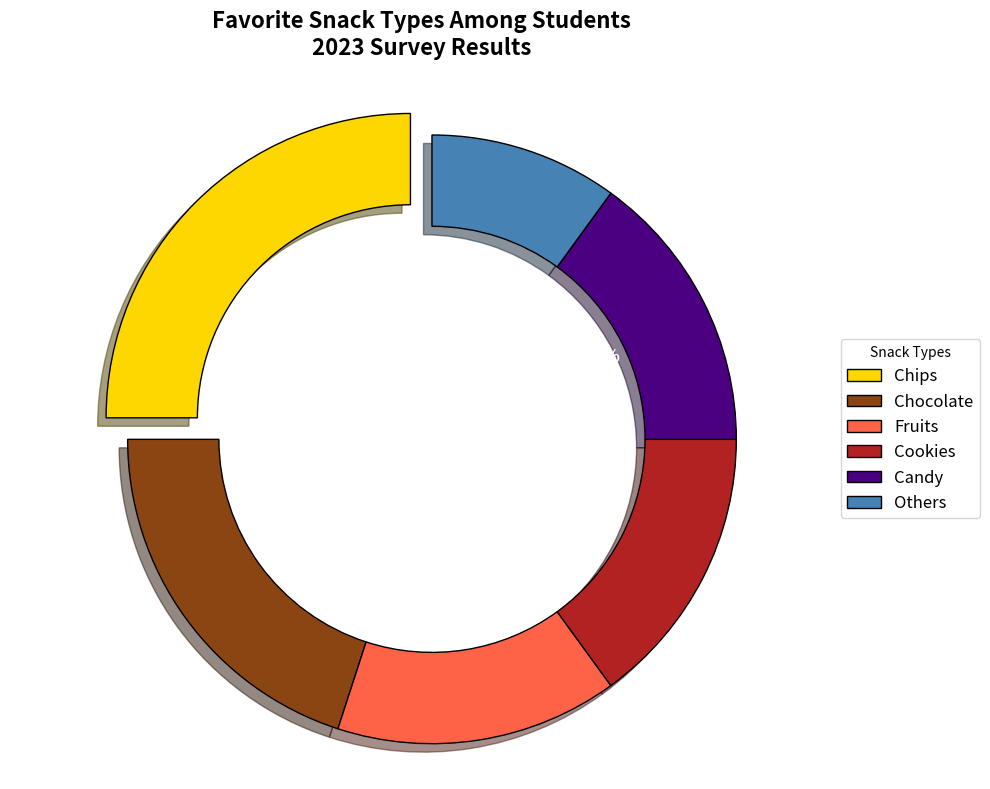

Reproduce this figure in Python.
import matplotlib.pyplot as plt

# Define the data
snack_types = ['Chips', 'Chocolate', 'Fruits', 'Cookies', 'Candy', 'Others']
preferences = [25, 20, 15, 15, 15, 10]

# Define colors for each segment of the donut chart
colors = ['#FFD700', '#8B4513', '#FF6347', '#B22222', '#4B0082', '#4682B4']

# Define the explode parameter to highlight the 'Chips' slice
explode = (0.1, 0, 0, 0, 0, 0)

# Create the donut chart
fig, ax = plt.subplots(figsize=(10, 8))
wedges, texts, autotexts = ax.pie(
    preferences, 
    labels=snack_types, 
    autopct='%1.1f%%', 
    startangle=90, 
    colors=colors, 
    explode=explode, 
    shadow=True,
    textprops=dict(color="white", fontsize=12, weight="bold"),
    wedgeprops=dict(edgecolor='black', linewidth=1, width=0.3)
)

# Set the title
plt.title('Favorite Snack Types Among Students\n2023 Survey Results', fontsize=16, fontweight='bold', pad=20)

# Add a legend to provide insights
plt.legend(wedges, snack_types, title="Snack Types", loc="center left", bbox_to_anchor=(1, 0.5), fontsize=12)

# Ensure the donut chart is a circle
plt.axis('equal')

# Automatically adjust layout for padding
plt.tight_layout()

# Display the plot
plt.show()
